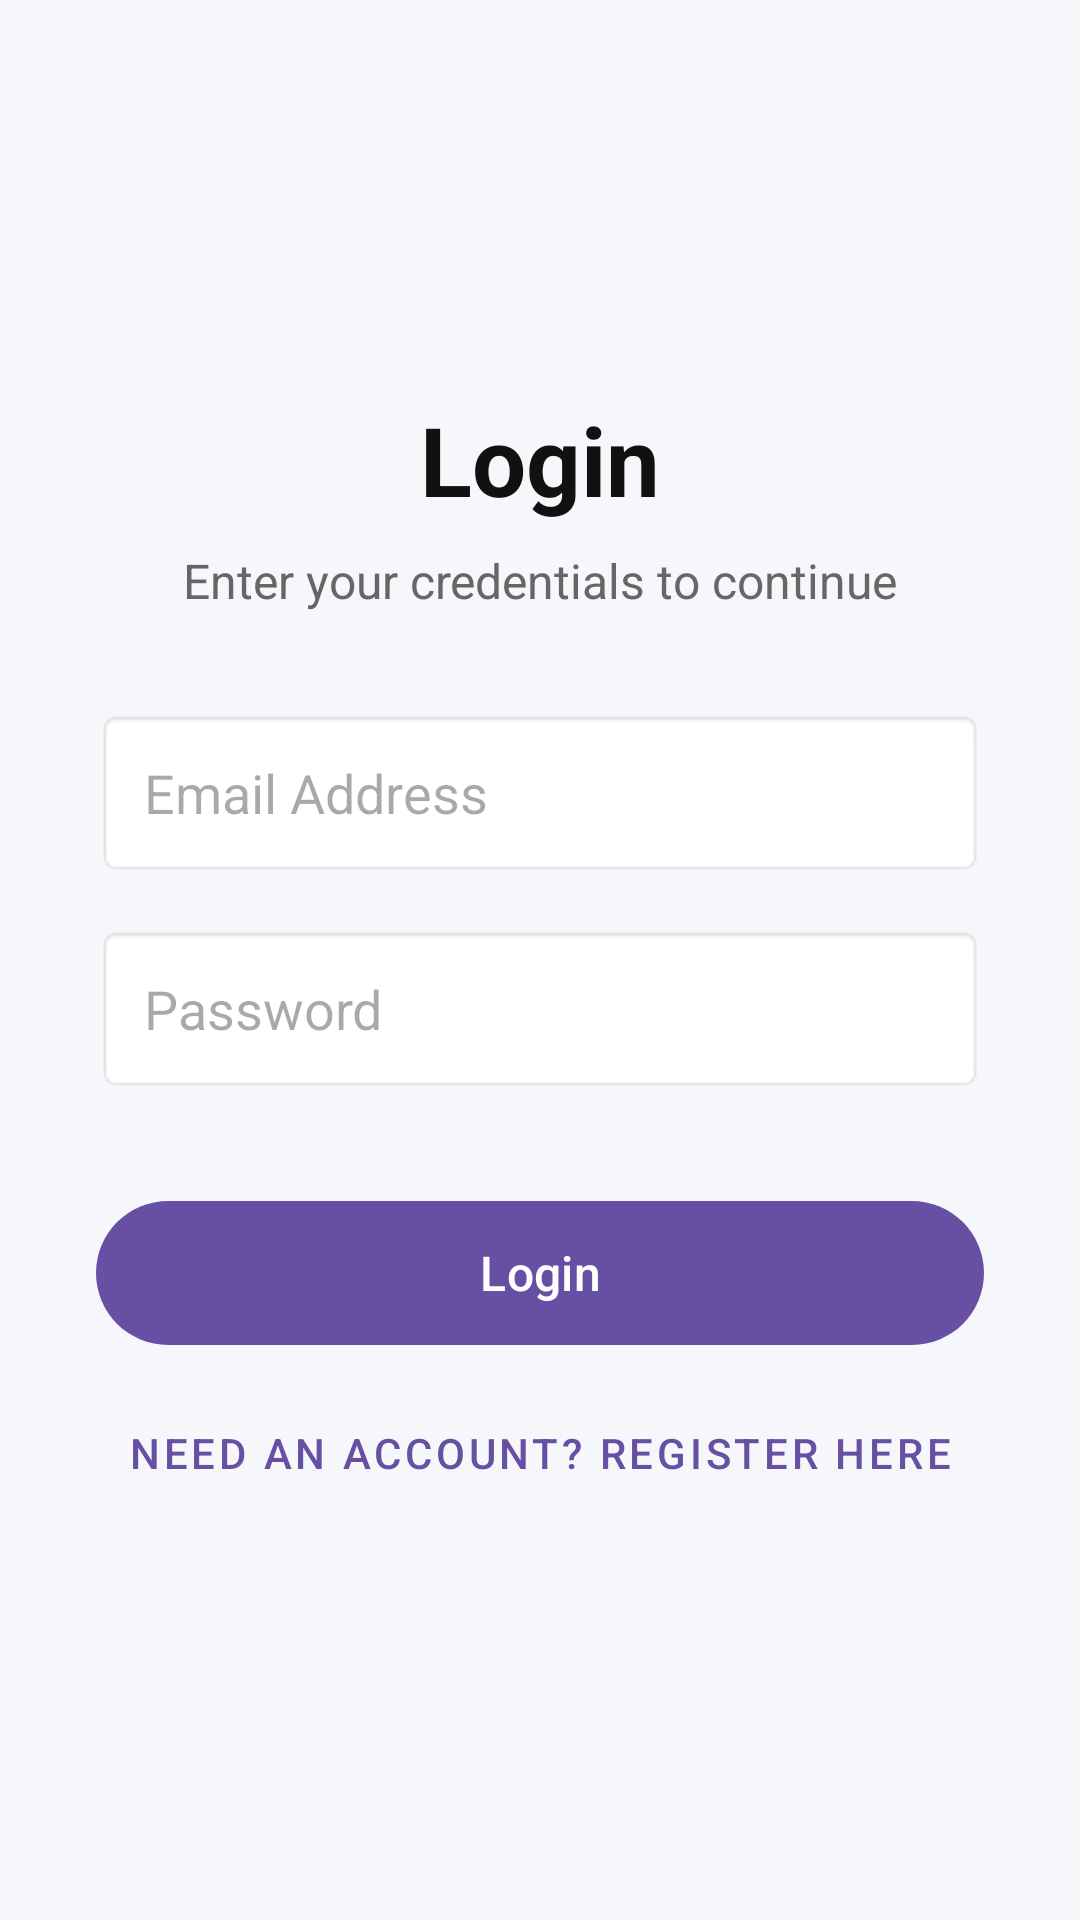

Layout XML and referenced resources for this Android screen:
<!-- AndroidManifest.xml: application theme Theme.EventParticipation -->
<!-- res/layout/activity_auth.xml -->
<?xml version="1.0" encoding="utf-8"?>
<LinearLayout xmlns:android="http://schemas.android.com/apk/res/android"
    android:layout_width="match_parent"
    android:layout_height="match_parent"
    android:orientation="vertical"
    android:padding="32dp"
    android:gravity="center"
    android:background="#F6F7FB">

    <TextView
        android:id="@+id/tvAuthTitle"
        android:layout_width="wrap_content"
        android:layout_height="wrap_content"
        android:text="Login"
        android:textSize="32sp"
        android:textStyle="bold"
        android:textColor="#111111"
        android:layout_marginBottom="8dp"/>

    <TextView
        android:id="@+id/tvAuthSubtitle"
        android:layout_width="wrap_content"
        android:layout_height="wrap_content"
        android:text="Enter your credentials to continue"
        android:textSize="16sp"
        android:textColor="#666666"
        android:layout_marginBottom="32dp"/>

    <LinearLayout
        android:id="@+id/layoutRegisterFields"
        android:layout_width="match_parent"
        android:layout_height="wrap_content"
        android:orientation="vertical"
        android:visibility="gone">

        <EditText
            android:id="@+id/etAuthName"
            android:layout_width="match_parent"
            android:layout_height="56dp"
            android:hint="Full Name"
            android:inputType="textPersonName"
            android:background="@android:drawable/editbox_background"
            android:padding="16dp"
            android:layout_marginBottom="16dp"/>

        <EditText
            android:id="@+id/etAuthPhone"
            android:layout_width="match_parent"
            android:layout_height="56dp"
            android:hint="Phone Number (Optional)"
            android:inputType="phone"
            android:background="@android:drawable/editbox_background"
            android:padding="16dp"
            android:layout_marginBottom="16dp"/>
    </LinearLayout>

    <EditText
        android:id="@+id/etAuthEmail"
        android:layout_width="match_parent"
        android:layout_height="56dp"
        android:hint="Email Address"
        android:inputType="textEmailAddress"
        android:background="@android:drawable/editbox_background"
        android:padding="16dp"
        android:layout_marginBottom="16dp"/>

    <EditText
        android:id="@+id/etAuthPassword"
        android:layout_width="match_parent"
        android:layout_height="56dp"
        android:hint="Password"
        android:inputType="textPassword"
        android:background="@android:drawable/editbox_background"
        android:padding="16dp"
        android:layout_marginBottom="32dp"/>

    <com.google.android.material.button.MaterialButton
        android:id="@+id/btnSubmitAuth"
        android:layout_width="match_parent"
        android:layout_height="56dp"
        android:text="Login"
        android:textSize="16sp" />

    <com.google.android.material.button.MaterialButton
        android:id="@+id/btnToggleMode"
        style="@style/Widget.MaterialComponents.Button.TextButton"
        android:layout_width="match_parent"
        android:layout_height="wrap_content"
        android:text="Need an account? Register here"
        android:layout_marginTop="8dp"/>

</LinearLayout>
<!-- resources referenced by this layout -->
<resources>
  <style name="Theme.EventParticipation" parent="Base.Theme.EventParticipation" />
  <style name="Base.Theme.EventParticipation" parent="Theme.Material3.DayNight.NoActionBar">
          
          
      </style>
</resources>
